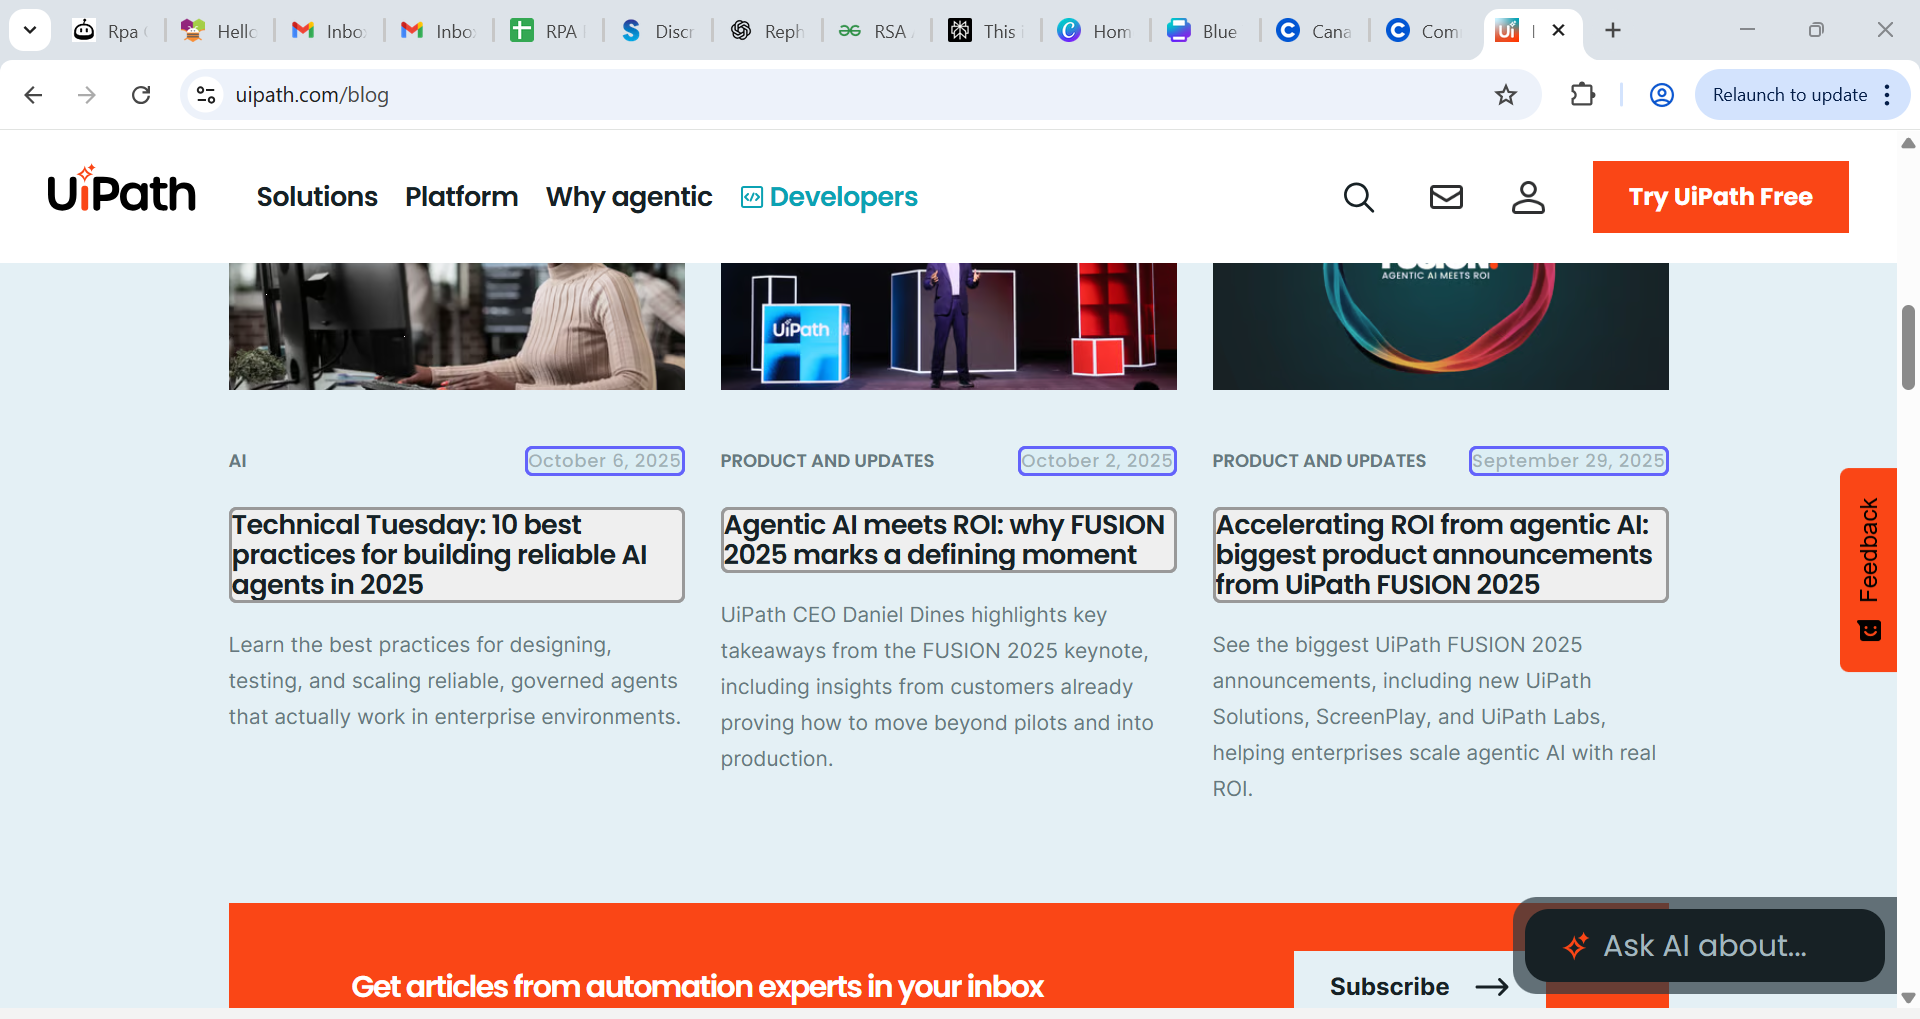
Workflow: TW6

Step 1: get-text from the element in window 'Latest Articles on RPA News and Automation Insights | UiPath Blog' (chrome.exe)
